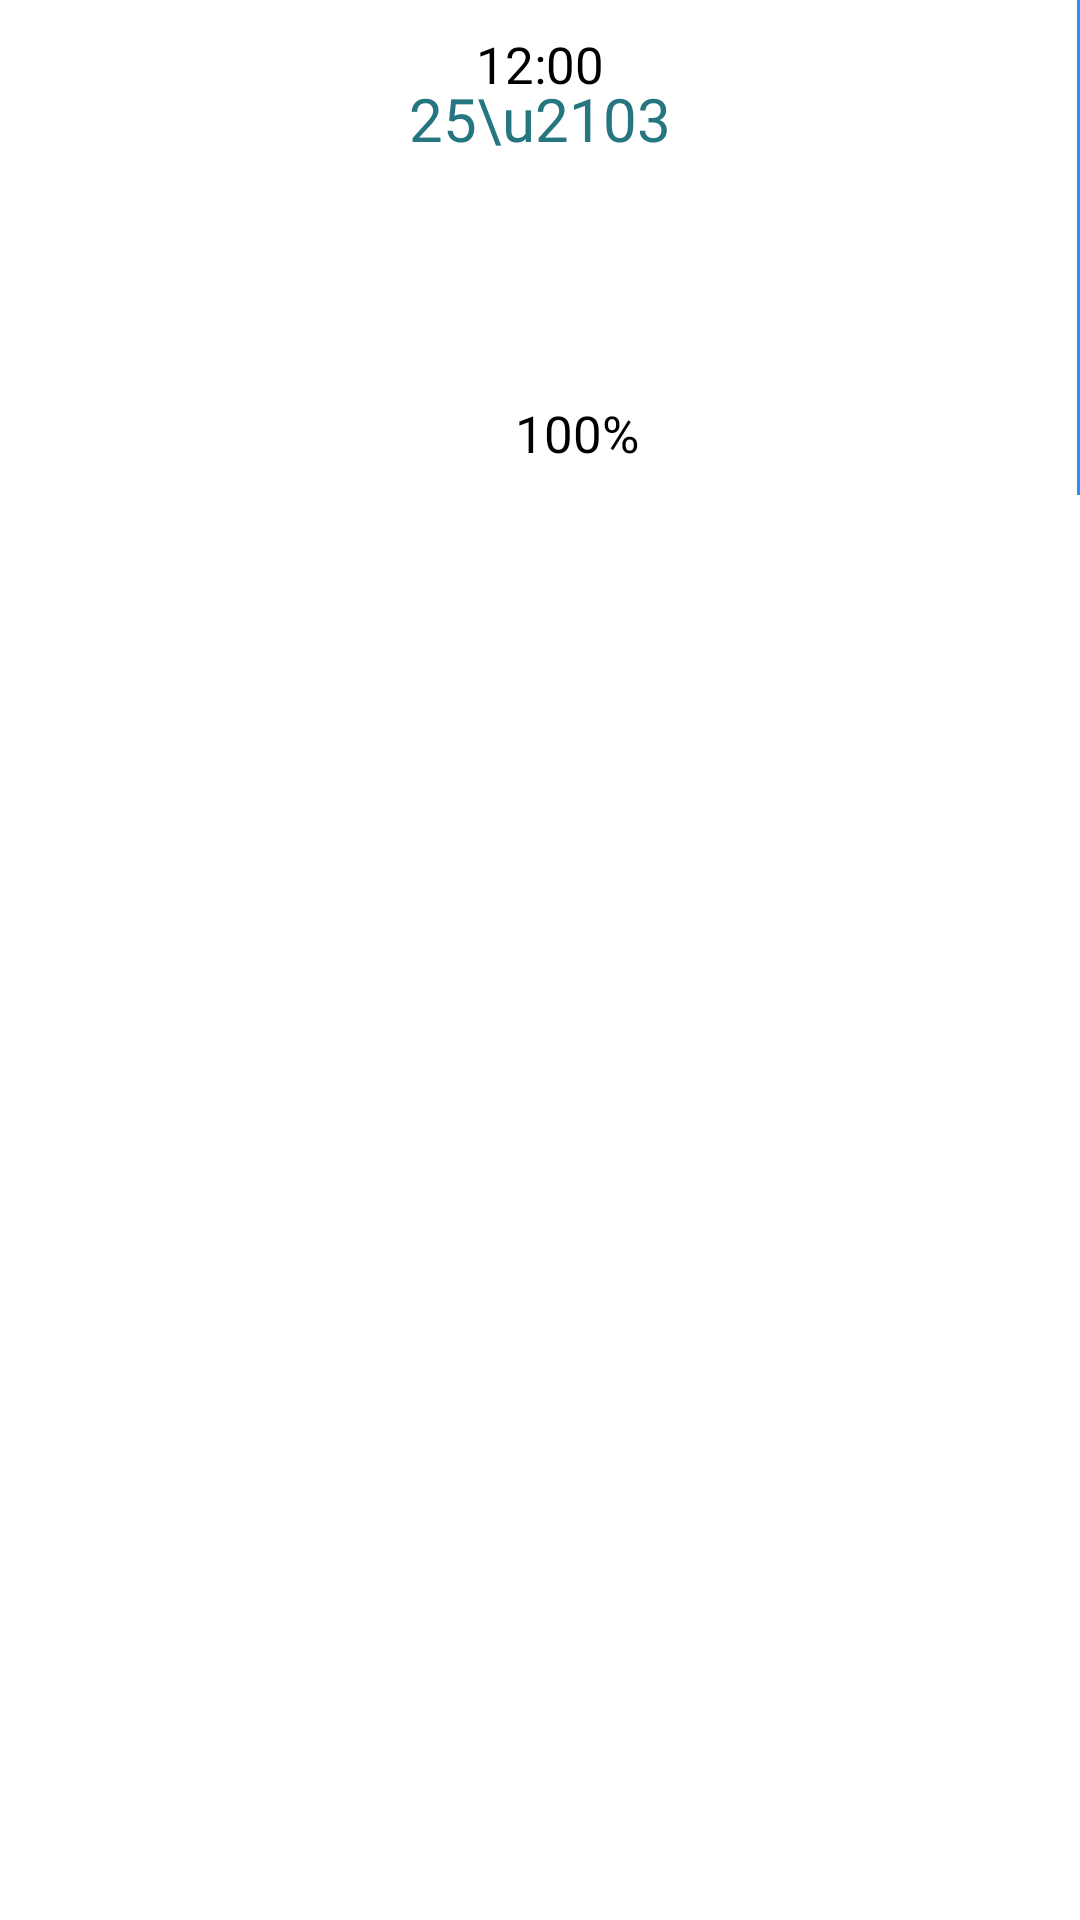

This screen was rendered from an Android layout file. Write that file and the resources it references.
<!-- AndroidManifest.xml: application theme Theme.WeatherApp -->
<!-- res/layout/hourly_layout.xml -->
<?xml version="1.0" encoding="utf-8" ?>
<RelativeLayout xmlns:android="http://schemas.android.com/apk/res/android"
    xmlns:tools="http://schemas.android.com/tools"
    android:layout_width="100dp"
    android:layout_height="wrap_content"
    android:layout_centerHorizontal="true"
    tools:ignore="HardcodedText">


    <TextView
        android:id="@+id/day_time"
        android:layout_width="wrap_content"
        android:layout_height="wrap_content"
        android:layout_centerHorizontal="true"
        android:layout_marginTop="10dp"
        android:fontFamily="@font/inter"
        android:text="12:00"
        android:textColor="@color/black"
        android:textSize="17sp" />

    <TextView
        android:id="@+id/day_temp"
        android:layout_width="wrap_content"
        android:layout_height="wrap_content"
        android:layout_below="@id/day_time"
        android:layout_centerHorizontal="true"
        android:layout_marginTop="-7dp"
        android:fontFamily="@font/inter"
        android:text="25\u2103"
        android:textColor="@color/turquoise"
        android:textSize="20sp" />

    <ImageView
        android:id="@+id/hour_weather"
        android:layout_width="67dp"
        android:layout_height="65dp"
        android:layout_below="@id/day_temp"
        android:layout_centerHorizontal="true"
        android:layout_marginTop="5dp"
        android:contentDescription="@null"
        android:src="@drawable/w01d" />

    <LinearLayout
        android:layout_centerHorizontal="true"
        android:layout_below="@id/hour_weather"
        android:layout_width="wrap_content"
        android:layout_marginTop="10dp"
        android:layout_height="wrap_content"
        android:orientation="horizontal"
        tools:ignore="UseCompoundDrawables">

        <ImageView
            android:id="@+id/raindrop_icon"
            android:layout_width="20dp"
            android:layout_gravity="center"
            android:layout_height="20dp"
            android:contentDescription="@null"
            android:src="@drawable/raindrop"
            />

        <TextView
            android:id="@+id/precipitation_value"
            android:layout_width="wrap_content"
            android:layout_height="wrap_content"
            android:fontFamily="@font/inter"
            android:layout_marginStart="5dp"
            android:text="100%"
            android:textColor="@color/black"
            android:textSize="17sp" />
    </LinearLayout>
    <View
        android:id="@+id/border"
        style="@style/horizontalDivider"
        android:layout_alignParentEnd="true"
        android:layout_height="165dp"
        android:background="@color/blue" />
</RelativeLayout>
<!-- resources referenced by this layout -->
<resources>
  <color name="black">#FF000000</color>
  <color name="blue">#2b8bff</color>
  <color name="turquoise">#257681</color>
  <style name="horizontalDivider">
          <item name="android:layout_height">?android:attr/dividerHeight</item>
          <item name="android:layout_width">1dp</item>
      </style>
  <style name="Theme.WeatherApp" parent="Theme.MaterialComponents.DayNight">
          
          <item name="colorPrimary">@color/blue</item>
          <item name="colorPrimaryVariant">@color/purple_700</item>
          <item name="colorOnPrimary">@color/white</item>
          
          <item name="colorSecondary">@color/teal_200</item>
          <item name="colorSecondaryVariant">@color/teal_700</item>
          <item name="colorOnSecondary">@color/black</item>
          
          <item name="android:statusBarColor">?attr/colorPrimaryVariant</item>
          
          <item name="windowActionBarOverlay">true</item>
          <item name="actionBarStyle">@style/MyTheme.ActionBar</item>
      </style>
  <color name="purple_700">#FF3700B3</color>
  <color name="white">#FFFFFFFF</color>
  <color name="teal_200">#FF03DAC5</color>
  <color name="teal_700">#FF018786</color>
  <style name="MyTheme.ActionBar" parent="Widget.AppCompat.ActionBar">
          <item name="elevation">0dp</item>
          <item name="background">@color/semi_transparent</item>
          <item name="android:colorPrimary">@color/veryDarkBlue</item>
          <item name="android:textColor">@color/veryDarkBlue</item>
          <item name="displayOptions">useLogo|showHome</item>
      </style>
  <color name="semi_transparent">#00000030</color>
  <color name="veryDarkBlue">#00011f</color>
</resources>
